Run: headless pygame with SDL's dummy video driver; simulated clock (each Clock.tick advances the game by its frame time, no real sleeping); random seed 0; keys injected as events and as key.get_pressed() state; no mouse input.
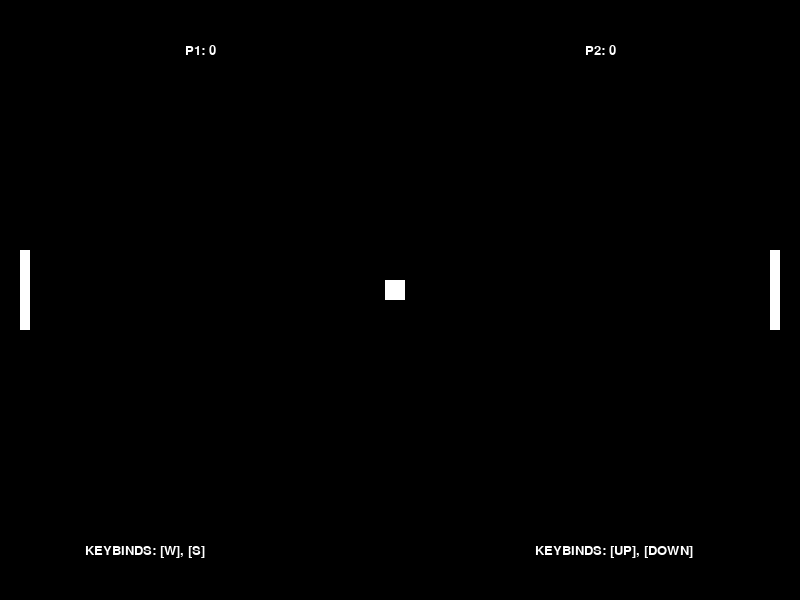
Frame 1 of 4 · flips 1–60 · no input
Frame 2 of 4 · flips 61–180 · tapped SPACE, RETURN · held RIGHT (→), D · screen unchanged from frame 1, image omitted
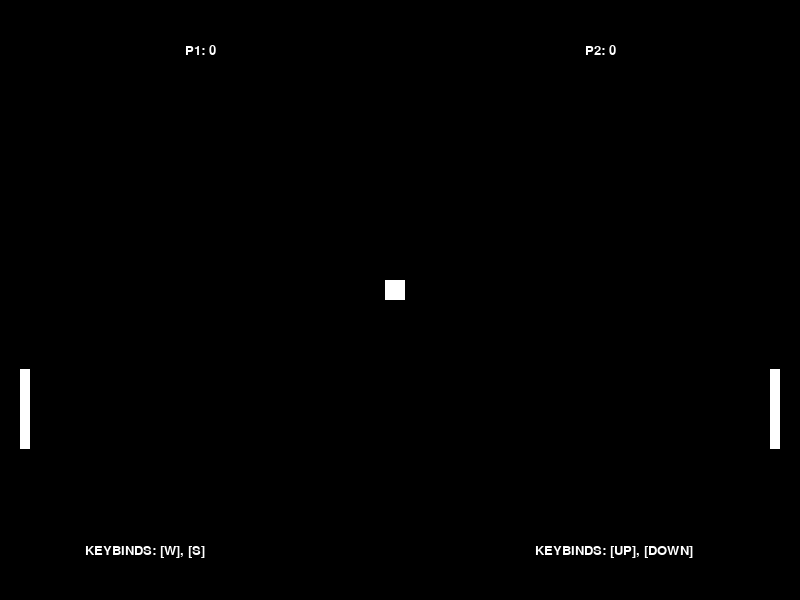
Frame 3 of 4 · flips 181–300 · held DOWN (↓), S
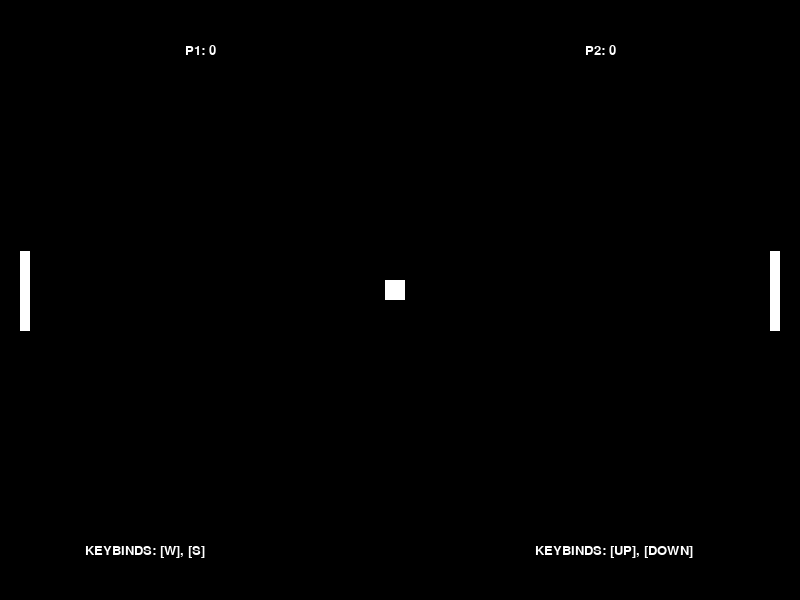
Frame 4 of 4 · flips 301–420 · held LEFT (←), A, UP (↑), W

The pygame program that drew these frames:

# Slutprojekt (PONG) - # Made by Arda

# COMMANDS TO PUBLISH [GIT.HUB]
# 1) git init
# 2) git commit
# 3) git add "pong.py"
# 4) git commit -m "comment"
# 5) git push


# LIBARIES
import pygame
import random
import time

# IMPORTING FONT
pygame.font.init()


# DEFINING COLORS
BLACK = pygame.Color(0, 0, 0)
WHITE = pygame.Color(255, 255, 255)
RED = pygame.Color(255, 0, 0)
BLUE = pygame.Color(0, 0, 255)
GREEN = pygame.Color(0, 255, 0)


# SCREEN ADJUSTMENTS [1, 2, 3, 4, 5]

# 1) WINDOW SIZE
SCREEN_WIDTH = 800
SCREEN_HEIGHT = 600

# 2) WINDOW SCREEN
SCREEN = pygame.display.set_mode((SCREEN_WIDTH, SCREEN_HEIGHT))
SCREEN_TITLE = pygame.display.set_caption("Pong")

# 3) FRAMERATE
CLOCK = pygame.time.Clock()
FRAMERATE = CLOCK.tick(10)


'''
while SCREEN_TITLE == pygame.display.set_caption("GET READY"):
    time.sleep(1)
    SCREEN_TITLE = pygame.display.set_caption("5")
    time.sleep(1)
    SCREEN_TITLE = pygame.display.set_caption("4")
    time.sleep(1)
    SCREEN_TITLE = pygame.display.set_caption("3")
    time.sleep(1)
    SCREEN_TITLE = pygame.display.set_caption("2")
    time.sleep(1)
    SCREEN_TITLE = pygame.display.set_caption("1")
    time.sleep(1)
    SCREEN_TITLE = pygame.display.set_caption("START")
    time.sleep(1)
    SCREEN_TITLE = pygame.display.set_caption("Pong")
    break 
'''

# 5) SCORE TEXT [W.I.P]


# PLAYERS [1, 2, 3]

# 1) PLAYER SIZE AND COORDINATES
PLAYERSIZE_X = 10
PLAYERSIZE_Y = 80

# PLAYER 1 [PLAYER POSITION IN SCREEN]
PLAYERX_COORDINATE_2 = 20
PLAYERY_COORDINATE_2 = 250

# PLAYER 2 [PLAYER POSITION IN SCREEN]
PLAYERX_COORDINATE_1 = 770
PLAYERY_COORDINATE_1 = 250

 
# DEFINING PLAYER(S), SPECIFIED COORDINATES, SIZE
PLAYER1 = pygame.draw.rect(SCREEN, WHITE, pygame.Rect(PLAYERX_COORDINATE_2, PLAYERY_COORDINATE_2, PLAYERSIZE_X, PLAYERSIZE_Y))
PLAYER2 = pygame.draw.rect(SCREEN, WHITE, pygame.Rect(PLAYERX_COORDINATE_1, PLAYERY_COORDINATE_1, PLAYERSIZE_X, PLAYERSIZE_Y))

# BALL [1, 2, 3]

# 1) BALL SIZE
BALLSIZE_X = 20
BALLSIZE_Y = 20

# 2) BALL COORDINATES
BALLCOORDINATE_X = 385
BALLCOORDINATE_Y = 280


# 3) DEFINING BALL, SPECIFIED COORDINATES, SIZE
BALL = pygame.draw.rect(SCREEN, WHITE, pygame.Rect(BALLCOORDINATE_X, BALLCOORDINATE_Y, BALLSIZE_X, BALLSIZE_Y))


# SCORE SYSTEM [1, 2, 3, 4]

# 1) PLAYER SCORE
SCORE_P1 = "0"
SCORE_P2 = "0"

# 2) DEFINING FONT
FONT = pygame.font.SysFont("Tempus Sans ITC", 20)

# 3) TWO DIFFERENT TEXTS
TEXT1 = FONT.render("P1: " + SCORE_P1, True, WHITE)
TEXT2 = FONT.render("P2: " + SCORE_P2, True, WHITE)
TEXTRECT1 = TEXT1.get_rect()
TEXTRECT2 = TEXT2.get_rect()

# SHOWING KEYBINDS 
TEXT_KEY1 = FONT.render("KEYBINDS: [UP], [DOWN]", True, WHITE)
TEXT_KEY2 = FONT.render("KEYBINDS: [W], [S]", True, WHITE)
TEXTRECT_KEY1 = TEXT1.get_rect()
TEXTRECT_KEY2 = TEXT2.get_rect()
TEXTRECT_KEY1.center = (550, 550)
TEXTRECT_KEY2.center = (100, 550)


# 4) TEXT DISPLAY COORDINATES
TEXTRECT1.center = (200, 50)
TEXTRECT2.center = (600, 50)

# WHILE PROGRAM IS RUNNING
RUNNING = True

while RUNNING:
        
    SCREEN.fill(BLACK)
    
    # DISPLAYING PLAYER SCORE
    SCREEN.blit(TEXT1, TEXTRECT1)
    SCREEN.blit(TEXT2, TEXTRECT2)

    # DISPLAYING PLAYER KEYBINDS FOR 3 SECONDS [W.I.P]
    SCREEN.blit(TEXT_KEY1, TEXTRECT_KEY1) and SCREEN.blit(TEXT_KEY2, TEXTRECT_KEY2)
    

    # DRAWING PLAYER(S)
    PLAYER1 = pygame.draw.rect(SCREEN, WHITE, PLAYER1)
    PLAYER2 = pygame.draw.rect(SCREEN, WHITE, PLAYER2)
    # DRAWING BALL
    BALL = pygame.draw.rect(SCREEN, WHITE, BALL)



    


    # KEYBINDS
    KEYS = pygame.key.get_pressed()

    # KEYBINDS [PLAYER 1]
    
    # UP
    if KEYS[pygame.K_w]:
        time.sleep(0.005)
        PLAYER1.y -= 10 * 0.1
    
    # DOWN
    if KEYS[pygame.K_s]:
        time.sleep(0.005)
        PLAYER1.y += 10 * 0.1
        
    
    # KEYBINDS [PLAYER 2]
        
    # UP 
    if KEYS[pygame.K_UP]:
        time.sleep(0.005)
        PLAYER2.y -= 10 * 0.1

    # DOWN
    if KEYS[pygame.K_DOWN]:
        time.sleep(0.005)
        PLAYER2.y += 10 * 0.1
    
    # BALL MOVE
        BALLCOORDINATE_X += 1

    # UNIQUE BOUNDARIES [TELEPORTS THE PLAYER TO THE OPPOSITE SIDE]
    
    # PLAYER 1 HOLDING [W] UPWARDS
    if PLAYER1.y == 1:
        KEYS = pygame.K_w
        PLAYER1.y = 500

    # PLAYER 1 HOLDING [S] DOWNWARDS
    elif PLAYER1.y == 520:
        KEYS = pygame.K_s
        PLAYER1.y = 20
  
       
    # PLAYER 2 HOLDING [ARROW KEY UP]
    if PLAYER2.y == 1:
        KEYS = pygame.K_w
        PLAYER2.y = 500

    # PLAYER 2 HOLDING [ARROW KEY DOWN]
    elif PLAYER2.y == 520:
        KEYS = pygame.K_s
        PLAYER2.y = 20
    
    # PLAYER HITTING THE BALL
    
    



  # Updates every frame
    pygame.display.flip()
    
    # jjhgghma   
    for event in pygame.event.get():
        if event.type == pygame.QUIT:
            RUNNING = False
    
    # test
